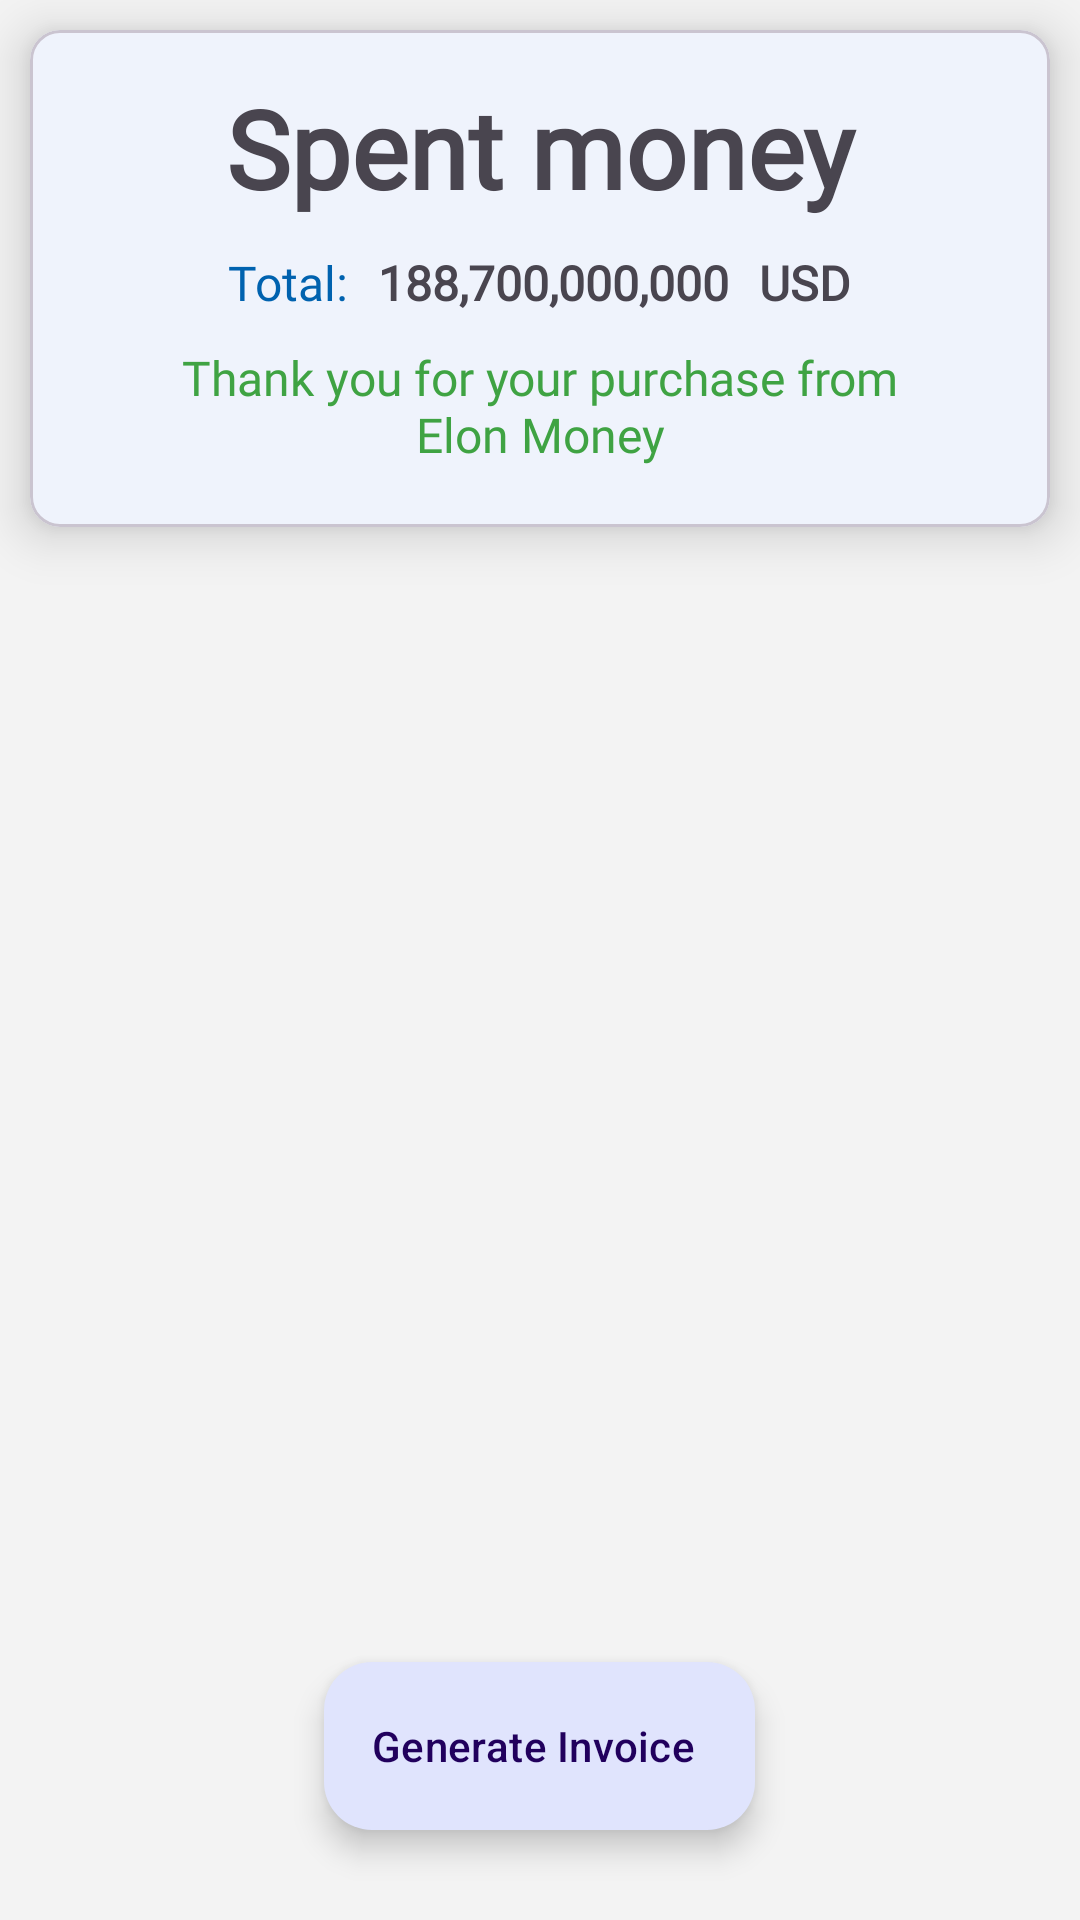

This screen was rendered from an Android layout file. Write that file and the resources it references.
<!-- AndroidManifest.xml: application theme Theme.FirstApplication -->
<!-- res/layout/activity_details.xml -->
<?xml version="1.0" encoding="utf-8"?>
<RelativeLayout xmlns:android="http://schemas.android.com/apk/res/android"
    xmlns:app="http://schemas.android.com/apk/res-auto"
    xmlns:tools="http://schemas.android.com/tools"
    android:layout_width="match_parent"
    android:layout_height="match_parent"
    android:background="#F3F3F3"
    tools:context=".DetailsActivity">


    <com.google.android.material.card.MaterialCardView
        android:id="@+id/introCard"
        android:layout_width="match_parent"
        android:layout_height="wrap_content"
        android:layout_margin="10dp"
        app:cardElevation="10dp"
        app:cardBackgroundColor="#EFF3FC"
        app:cardCornerRadius="10dp">

        <RelativeLayout
            android:layout_width="match_parent"
            android:layout_height="match_parent"
            android:padding="10dp"
            >


            <TextView
                android:id="@+id/t1"
                android:layout_width="match_parent"
                android:layout_height="wrap_content"
                android:text="Spent money"
                android:layout_marginTop="5dp"
                android:textSize="36sp"
                android:fontFamily="@font/dancing_script"
                android:textAlignment="center"
                android:textStyle="bold"/>

            <LinearLayout
                android:id="@+id/l1"
                android:layout_below="@id/t1"
                android:layout_width="match_parent"
                android:layout_height="wrap_content"
                android:padding="10dp"
                android:gravity="center_horizontal"
                android:orientation="horizontal">


                <TextView
                    android:id="@+id/totalLabel"
                    android:layout_width="wrap_content"
                    android:layout_height="wrap_content"
                    android:fontFamily="@font/futuramedium"
                    android:textColor="#0062AF"
                    android:text="Total:"
                    android:textSize="16sp"
                    />

                <TextView
                    android:id="@+id/totalSpent"
                    android:layout_width="wrap_content"
                    android:layout_height="wrap_content"
                    android:text="188,700,000,000"
                    android:fontFamily="@font/futurabold"
                    android:textSize="16sp"
                    android:layout_marginStart="10dp"
                    android:textAlignment="center"
                    android:textStyle="bold"/>

                <TextView
                    android:id="@+id/usdLabel"
                    android:layout_width="wrap_content"
                    android:layout_height="wrap_content"
                    android:text="USD"
                    android:fontFamily="@font/futuramedium"
                    android:textSize="16sp"
                    android:layout_marginStart="10dp"
                    android:textAlignment="center"
                    android:textStyle="bold"/>
            </LinearLayout>

            <TextView
                android:id="@+id/t2"
                android:layout_width="270dp"
                android:layout_height="wrap_content"
                android:text="Thank you for your purchase from Elon Money"
                android:textSize="16sp"
                android:fontFamily="@font/futuramedium"
                android:textColor="#3FA343"
                android:layout_below="@id/l1"
                android:textAlignment="center"
                android:layout_marginBottom="10dp"
                android:layout_centerHorizontal="true"
                />


        </RelativeLayout>

    </com.google.android.material.card.MaterialCardView>

    <androidx.recyclerview.widget.RecyclerView
        android:id="@+id/detailsRecycler"
        android:layout_width="match_parent"
        android:layout_height="match_parent"
        android:layout_below="@id/introCard"
        android:layout_marginStart="10dp"
        android:layout_marginTop="10dp"
        android:layout_marginEnd="10dp"
        android:layout_marginBottom="10dp" />

    <com.google.android.material.floatingactionbutton.ExtendedFloatingActionButton
        android:id="@+id/generate_invoice"
        android:layout_width="wrap_content"
        android:layout_height="wrap_content"
        android:layout_alignParentBottom="true"
       android:layout_centerHorizontal="true"
        android:layout_marginBottom="30dp"
        android:text="Generate Invoice"
        app:backgroundTint="#E0E4FD"
        app:cornerRadius="35sp"
        app:icon="@drawable/next" />

</RelativeLayout>
<!-- resources referenced by this layout -->
<resources>
  <style name="Theme.FirstApplication" parent="Base.Theme.FirstApplication" />
  <style name="Base.Theme.FirstApplication" parent="Theme.Material3.Light.NoActionBar">
          
          
      </style>
</resources>
